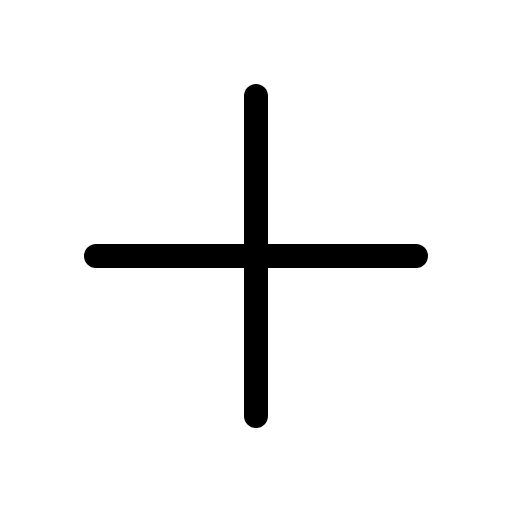
t = 0.00 s
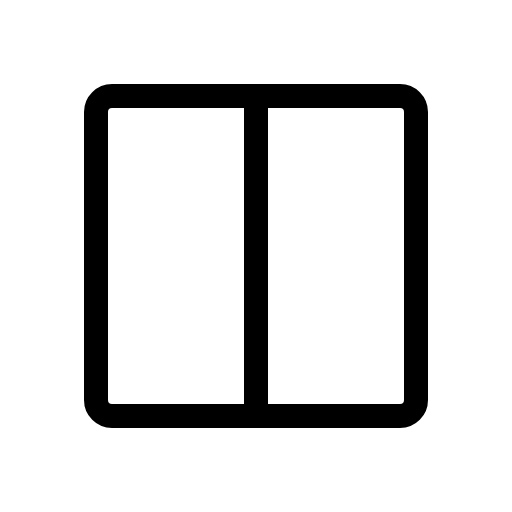
t = 0.60 s
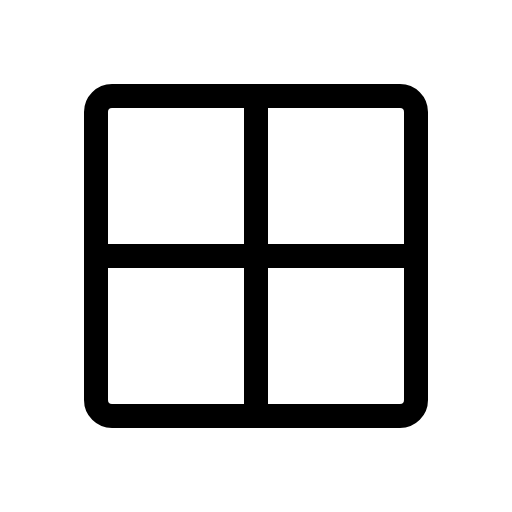
t = 1.35 s
t = 1.73 s: frame unchanged from t = 1.35 s, image omitted
t = 2.48 s: frame unchanged from t = 1.35 s, image omitted
t = 2.85 s: frame unchanged from t = 1.35 s, image omitted

The animated SVG that drew these frames (rendered in a browser with its animation timeline set to each time). Animation: 1 CSS @keyframes rule; one cycle of 3.60 s, repeats indefinitely.

<svg xmlns="http://www.w3.org/2000/svg" viewBox="0 0 256 256">
  <style>
    .draw-line {
      stroke-dasharray: 2000;
      stroke-dashoffset: 0;
    }
    svg:hover .draw-line {
      animation: phosphor-draw-in 3s ease-in-out infinite alternate;
    }
    @keyframes phosphor-draw-in {
      0%   { stroke-dashoffset: 2000; }
      50%  { stroke-dashoffset: 0; }
      100% { stroke-dashoffset: 0; }
    }
  </style><rect width="256" height="256" fill="none"/><rect x="48" y="48" width="160" height="160" rx="8" fill="none" stroke="currentColor" stroke-linecap="round" stroke-linejoin="round" stroke-width="12" class="draw-line" pathLength="1" style="animation-delay: 0s"/><line x1="128" y1="48" x2="128" y2="208" fill="none" stroke="currentColor" stroke-linecap="round" stroke-linejoin="round" stroke-width="12" class="draw-line" pathLength="1" style="animation-delay: 0.3s"/><line x1="48" y1="128" x2="208" y2="128" fill="none" stroke="currentColor" stroke-linecap="round" stroke-linejoin="round" stroke-width="12" class="draw-line" pathLength="1" style="animation-delay: 0.6s"/></svg>
